Labelled photos from "data", an image-classification folder in teukumunawark/Coffee-Bean-Prediction-Api. The possible labels are: defect, longberry, peaberry, premium.

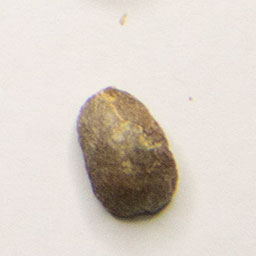
Label: defect

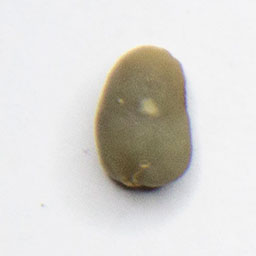
Label: peaberry

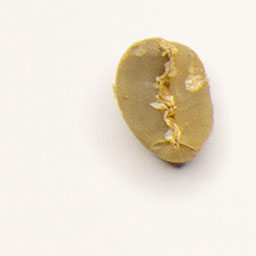
Label: premium

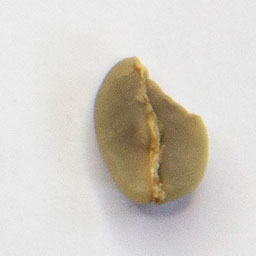
Label: defect

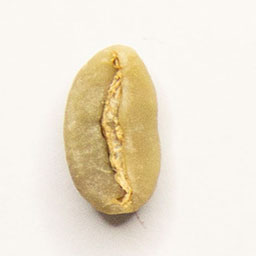
Label: longberry

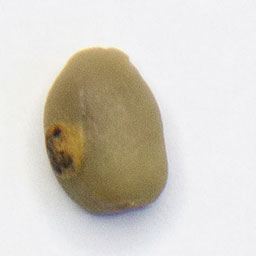
Label: premium
